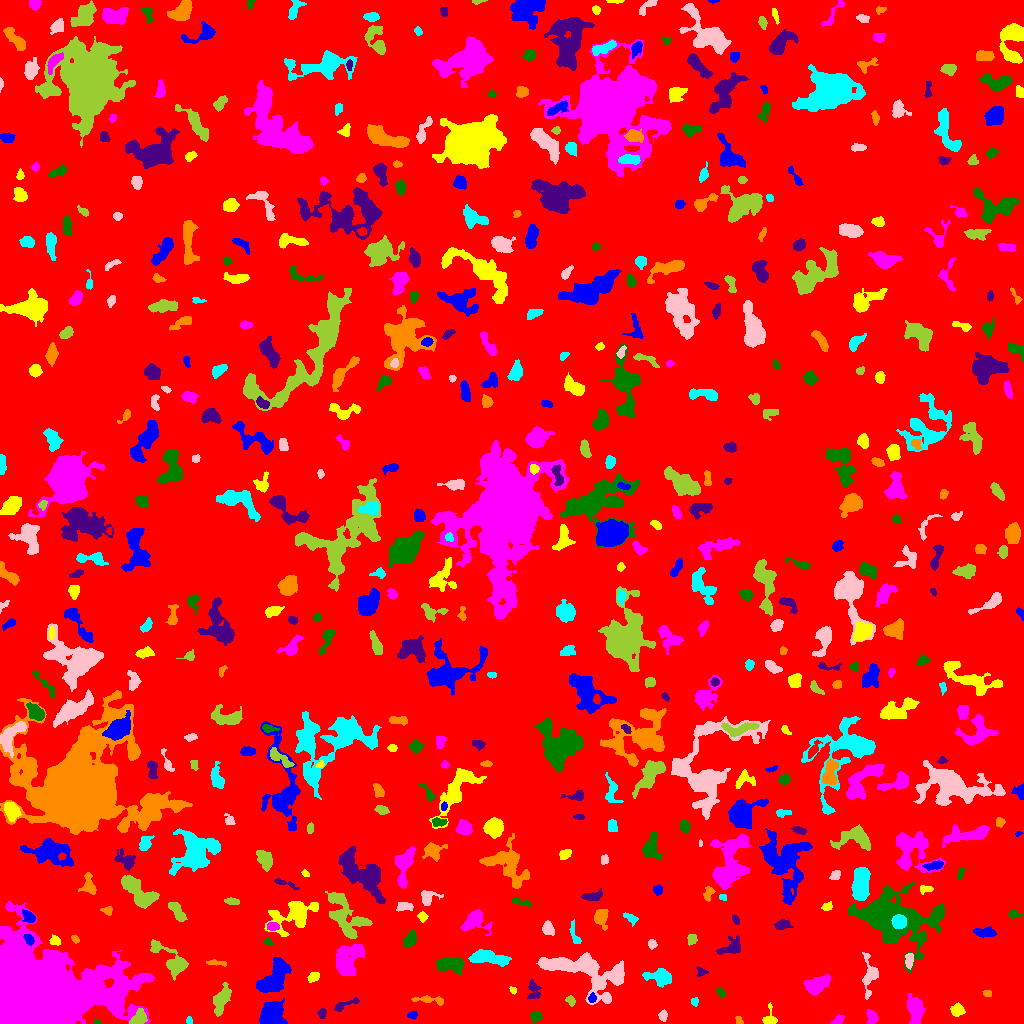

Source data for this figure (header and first rows):
ID, X, Y, A, B, theta, total_flux, mu_max, mu_median, mu_mean, R_fwhm, R_e, R10, R90, x_start, x_end, y_start, y_end, area, greylevel
0, 512.4, 502.1, 296.1, 290.9, -0.3634, 1885266, 13.0, 2.0, 2.252, 79.3, 242.6, 91.77, 388.6, 0, 1023, 0, 1023, 837203, 2.252
1, 272.2, 9.785, 6.704, 5.986, 0.9146, 2743, 12.0, 5.0, 5.316, 8.831, 7.464, 2.877, 11.14, 259, 287, 0, 25, 516, 11.32
2, 769.2, 5.022, 4.531, 3.728, 1.486, 135.0, 3.0, 1.0, 0.9247, 3.338, 3.141, 1.128, 5.109, 762, 777, 0, 21, 146, 6.925
3, 837.6, 2.714, 3.361, 2.005, 0.5452, 370.0, 10.0, 3.0, 3.854, 2.932, 2.877, 0.9772, 4.754, 830, 844, 0, 9, 96, 7.854
4, 97.07, 1.379, 1.922, 1.075, -0.2886, 87.0, 5.0, 3.0, 2.636, 2.394, 1.784, 0.5642, 2.764, 94, 101, 0, 4, 33, 9.636
5, 321.8, 10.1, 2.469, 1.898, 1.487, 339.0, 9.0, 4.0, 4.346, 3.09, 2.706, 0.9772, 4.334, 317, 326, 5, 15, 78, 8.346
6, 739.1, 2.935, 2.41, 1.543, -1.121, 138.0, 5.0, 2.0, 2.464, 2.877, 2.394, 0.7979, 3.656, 735, 743, 0, 7, 56, 7.464
7, 188.9, 2.919, 1.878, 1.457, 1.542, 135.0, 5.0, 3.0, 2.872, 3.038, 2.185, 0.7979, 3.241, 186, 192, 0, 7, 47, 7.872
8, 663, 7.548, 2.502, 1.922, 1.531, 208.0, 6.0, 2.0, 2.391, 3.385, 2.764, 0.9772, 4.442, 658, 667, 2, 14, 87, 7.391
9, 138.7, 5.015, 4.245, 3.068, 0.8586, 818.0, 9.0, 4.0, 4.195, 4.886, 4.222, 1.693, 6.794, 129, 147, 0, 15, 195, 11.19
10, 489.6, 3.754, 6.516, 3.176, -0.04675, 5471, 63.0, 9.0, 13.48, 3.7, 4.82, 1.693, 8.921, 469, 505, 0, 13, 406, 17.48
11, 412.5, 8.51, 2.233, 1.745, 0.04138, 153.0, 5.0, 2.0, 2.155, 2.877, 2.459, 0.9772, 3.989, 407, 417, 4, 12, 71, 7.155
12, 957.3, 13.46, 2.869, 2.666, 0.5652, 571.0, 10.0, 3.0, 3.757, 4.184, 3.432, 1.382, 5.557, 950, 965, 7, 21, 152, 9.757
13, 871.7, 6.115, 3.309, 2.421, -1.288, 427.0, 7.0, 3.0, 3.028, 4.37, 3.613, 1.382, 5.585, 866, 878, 0, 14, 141, 10.03
14, 535.9, 7.517, 2.437, 2.018, 0.1105, 207.0, 6.0, 2.0, 1.784, 3.29, 2.706, 0.9772, 4.406, 530, 543, 0, 12, 116, 7.784
15, 343.7, 18.43, 7.635, 1.686, 0.3715, 288.0, 6.0, 2.0, 1.959, 3.478, 3.385, 1.128, 5.89, 334, 359, 12, 26, 147, 6.959
16, 429.9, 23.73, 8.673, 1.576, -0.07534, 353.0, 6.0, 2.0, 2.04, 4.26, 3.656, 1.382, 5.997, 411, 443, 18, 28, 173, 8.04
17, 694.8, 21.84, 2.122, 1.684, 1.409, 154.0, 5.0, 2.0, 2.525, 2.985, 2.394, 0.9772, 3.742, 691, 698, 17, 26, 61, 7.525
18, 869.8, 47.97, 9.788, 3.615, 1.549, 825.0, 6.0, 2.0, 2.508, 6.933, 5.441, 2.185, 8.759, 862, 878, 24, 71, 329, 7.508
19, 570.7, 22.9, 2.592, 1.978, -0.994, 125.0, 3.0, 1.0, 1.543, 3.432, 2.877, 1.128, 4.549, 565, 575, 17, 28, 81, 6.543
20, 331.5, 32.1, 5.938, 2.393, 0.4267, 818.0, 9.0, 3.0, 3.526, 4.72, 4.406, 1.693, 7.269, 320, 343, 22, 41, 232, 8.526
21, 592.1, 25.14, 2.073, 1.738, 1.416, 140.0, 5.0, 2.0, 2.0, 2.764, 2.326, 0.7979, 3.868, 588, 596, 21, 31, 70, 11.0
22, 512.8, 33.39, 2.021, 1.417, -0.7579, 101.0, 5.0, 2.0, 2.104, 2.257, 2.034, 0.7979, 3.338, 509, 516, 29, 37, 48, 7.104
23, 915.6, 13.34, 7.096, 3.334, -1.455, 1638, 11.0, 4.0, 4.266, 6.05, 5.836, 2.326, 9.132, 907, 925, 0, 30, 384, 9.266
24, 720.7, 30.95, 2.418, 1.385, -0.8021, 102.0, 4.0, 1.0, 1.342, 3.141, 2.185, 0.7979, 3.613, 716, 726, 25, 36, 76, 7.342
25, 533.3, 33.51, 4.885, 3.097, -1.465, 298.0, 4.0, 1.0, 1.656, 5.202, 4.107, 1.493, 6.723, 527, 541, 24, 44, 180, 6.656
26, 987.6, 30.25, 2.402, 1.516, -0.149, 117.0, 4.0, 2.0, 1.983, 3.29, 2.257, 0.7979, 3.742, 982, 991, 27, 33, 59, 7.983
27, 660.1, 46.81, 6.206, 3.636, -0.1268, 1237, 10.0, 3.0, 3.693, 5.781, 5.382, 2.034, 8.849, 642, 671, 36, 55, 335, 9.693
28, 583.8, 51.86, 24.89, 9.078, -0.2998, 7372, 12.0, 4.0, 4.675, 12.79, 12.32, 4.787, 19.52, 536, 624, 19, 71, 1577, 8.675
29, 221.5, 23.97, 7.459, 3.023, 1.198, 1358, 9.0, 4.0, 3.847, 6.155, 5.726, 2.257, 9.097, 213, 231, 7, 41, 353, 8.847
30, 237.4, 44.76, 3.93, 1.572, 1.208, 245.0, 6.0, 3.0, 2.692, 4.068, 3.09, 1.128, 4.652, 233, 243, 37, 51, 91, 9.692
31, 275.1, 47.66, 10.52, 4.934, 0.9237, 3343, 15.0, 4.0, 4.887, 5.917, 8.038, 2.932, 12.85, 256, 291, 31, 66, 684, 8.887
32, 314, 46.29, 2.832, 1.987, 0.537, 218.0, 6.0, 2.0, 2.076, 3.523, 2.932, 0.9772, 4.687, 307, 319, 41, 51, 105, 9.076
33, 816.5, 38.45, 6.478, 3.406, 0.4722, 1652, 11.0, 4.0, 4.564, 6.358, 5.528, 2.185, 8.867, 803, 830, 28, 50, 362, 9.564
34, 450.6, 59.57, 6.645, 3.198, 0.03739, 1899, 13.0, 5.0, 5.203, 6.555, 5.642, 2.257, 8.813, 436, 463, 49, 66, 365, 10.2
35, 700.9, 51.53, 2.637, 2.263, -0.2176, 159.0, 4.0, 2.0, 1.939, 4.029, 2.764, 0.9772, 4.297, 696, 708, 47, 57, 82, 6.939
36, 214.8, 60.46, 4.933, 1.198, -0.07715, 121.0, 4.0, 1.0, 1.222, 2.877, 2.585, 0.9772, 4.514, 206, 226, 57, 64, 99, 8.222
37, 490.2, 65.63, 11.01, 2.998, -0.1667, 1622, 9.0, 4.0, 3.661, 6.18, 6.676, 2.523, 10.33, 468, 511, 57, 74, 443, 8.661
38, 909.3, 63.72, 3.493, 1.726, 1.531, 477.0, 10.0, 3.0, 4.008, 3.827, 3.038, 1.128, 4.918, 905, 913, 54, 70, 119, 12.01
39, 173.3, 61.76, 11.18, 4.528, -0.7369, 3014, 19.0, 4.0, 6.126, 5.557, 6.103, 2.326, 10.94, 150, 188, 43, 84, 492, 9.126
40, 677.4, 67.98, 5.096, 2.796, -0.8491, 473.0, 6.0, 2.0, 2.489, 5.441, 4.37, 1.596, 6.676, 668, 686, 57, 76, 190, 7.489
41, 29.2, 83.88, 2.766, 1.88, -0.976, 443.0, 11.0, 4.0, 4.615, 3.385, 2.932, 1.128, 4.583, 23, 34, 78, 89, 96, 20.61
42, 55.16, 82.78, 2.415, 2.101, -0.4246, 224.0, 6.0, 2.0, 2.358, 3.568, 2.821, 1.128, 4.406, 49, 60, 78, 89, 95, 7.358
43, 346.7, 62.48, 8.573, 5.734, 1.109, 3334, 14.0, 4.0, 5.014, 6.84, 7.611, 2.877, 12.55, 336, 364, 48, 79, 665, 10.01
44, 267.8, 81.61, 2.354, 1.54, -0.1864, 140.0, 5.0, 2.0, 2.414, 2.877, 2.326, 0.7979, 3.568, 263, 273, 79, 86, 58, 7.414
45, 731, 75.82, 6.354, 3.861, 0.4517, 529.0, 5.0, 2.0, 2.011, 4.983, 4.983, 1.871, 8.117, 716, 740, 69, 88, 263, 7.011
46, 74.85, 84.35, 2, 1.432, -0.8246, 110.0, 4.0, 2.0, 1.897, 3.241, 2.185, 0.7979, 3.385, 71, 79, 80, 88, 58, 8.897
47, 575.1, 87.18, 6.55, 1.931, -1.247, 238.0, 5.0, 1.0, 1.776, 3.038, 3.432, 1.262, 5.836, 569, 581, 80, 104, 134, 6.776
48, 652, 79.55, 2.194, 1.999, -1.397, 170.0, 5.0, 2.0, 2.179, 3.09, 2.646, 0.9772, 4.222, 648, 657, 74, 84, 78, 7.179
49, 691.6, 84.28, 2.516, 2.192, 1.362, 218.0, 5.0, 2.0, 2.271, 3.656, 2.932, 1.128, 4.583, 687, 697, 78, 89, 96, 7.271
50, 107.2, 88.6, 7.843, 1.763, 0.3172, 189.0, 4.0, 1.0, 1.132, 3.909, 3.523, 1.262, 5.809, 96, 126, 83, 97, 167, 7.132
51, 984.2, 91.25, 5.796, 2.291, -0.07102, 494.0, 5.0, 3.0, 2.614, 5.499, 4.549, 1.693, 6.887, 973, 996, 86, 97, 189, 8.614
52, 294.3, 109.2, 13.03, 6.796, 0.4012, 3323, 14.0, 4.0, 4.31, 6.58, 8.234, 2.877, 13.75, 264, 318, 87, 122, 771, 8.31
53, 272.6, 97.41, 2.94, 1.941, -0.04181, 185.0, 5.0, 2.0, 1.85, 2.932, 2.932, 1.128, 4.549, 267, 279, 93, 101, 100, 10.85
54, 410.1, 83.81, 4.127, 2.718, 0.9941, 687.0, 8.0, 4.0, 3.881, 5.412, 4.184, 1.596, 6.555, 403, 416, 76, 94, 177, 7.881
55, 782.8, 98.65, 3.785, 2.214, 0.09825, 639.0, 10.0, 4.0, 4.5, 4.514, 3.613, 1.382, 5.754, 774, 793, 94, 104, 142, 10.5
56, 600.9, 106.5, 3.767, 2.976, 1.504, 684.0, 9.0, 2.0, 3.095, 4.549, 3.949, 1.596, 6.482, 594, 608, 93, 114, 221, 9.095
57, 630.7, 105.3, 4.011, 1.997, -0.5815, 163.0, 4.0, 1.0, 1.482, 4.146, 3.338, 1.128, 5.078, 623, 638, 97, 111, 110, 6.482
58, 548.1, 96.66, 3.625, 2.199, -0.9339, 89.0, 3.0, 0.0, 0.6054, 2.646, 2.523, 0.7979, 4.146, 542, 554, 88, 103, 147, 6.605
59, 346, 106.1, 13.64, 6.97, -0.9043, 2486, 9.0, 3.0, 2.963, 7.464, 8.63, 3.29, 13.69, 325, 372, 85, 132, 839, 7.963
... 534 more rows
